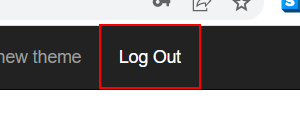
Task: Workflow files for Course 3 Project - RPA ND
Workflow: LogInACME

Step 1 [finally]: find the link 'Log Out'
